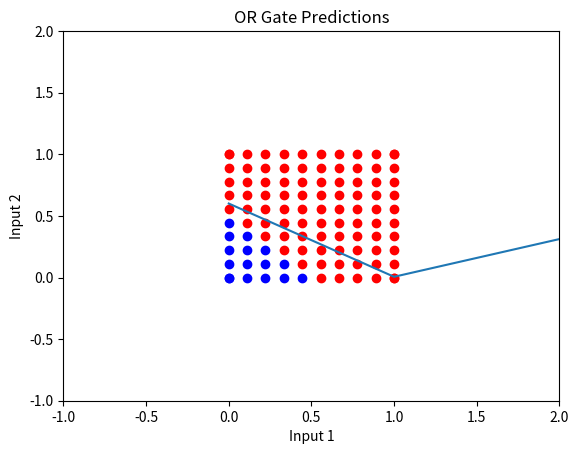

This figure's Python source:
#!/usr/bin/env python
# coding: utf-8

# In[1]:


from matplotlib import pyplot as plt
import numpy as np


# In[2]:


# Input Data
input_data = np.array([[0,0],[0,1],[1,0],[1,1]])
exp_output = np.array([[0,1,1,1]]).T


# In[3]:


# Function Definitions of sigmoid and sigmoid derivative
def sigmoid(x):
    return 1/(1+np.exp(-x))
    
def sigmoid_d(x):
    return sigmoid(x)*(1-sigmoid(x))


# In[4]:


# Ploting the input data
plt.axis([-1, 2, -1, 2])
plt.grid()
plt.xlabel("Input 1")
plt.ylabel("Input 2")
plt.title("OR Gate Input")

for i in range(len(input_data)):
    point = input_data[i]
    color = "r"
    
    if (exp_output[i] == 0):
        color = "b"
    plt.scatter(point[0], point[1], c = color)


# In[5]:


# training loop
weights = np.array([np.random.randn(), np.random.randn()])
b = np.random.randn()

learning_rate = 0.2
errors = []

for i in range(10000):
    # Select random input
    ri = np.random.randint(len(input_data))
    point = input_data[ri]
    
    # Get prediction and Activation Result
    z = np.dot(point,weights)+b
    pred = sigmoid(z)
    
    # Calculate Error
    target = exp_output[ri]
    error = np.square(pred-target)
    errors.append(error)
    
    # Get differentiated error function
    dcost_dz = 2*(pred-target)*sigmoid_d(z) 
    dcostWeights = dcost_dz*point
    
    # Correct Error with learning rate
    weights = weights - learning_rate * dcostWeights
    b = b - learning_rate * dcost_dz

# Ploting Error
plt.title("Error vs Iterations Graph")
plt.xlabel("Iterations")
plt.ylabel("Error")
plt.plot(errors)


# In[6]:


# Testing inputs
testX = np.linspace(0, 1, 10)
testY = np.linspace(0, 1, 10)

plt.axis([-1, 2, -1, 2])
plt.grid()
plt.xlabel("Input 1")
plt.ylabel("Input 2")
plt.title("OR Gate Predictions")

for i in testX:
    for j in testY:
        z = np.dot([i,j],weights) + b
        pred = sigmoid(z)
        
        color = 'b'
        if pred>0.5:
            color = 'r'
        
        plt.scatter(i, j, c = color)

